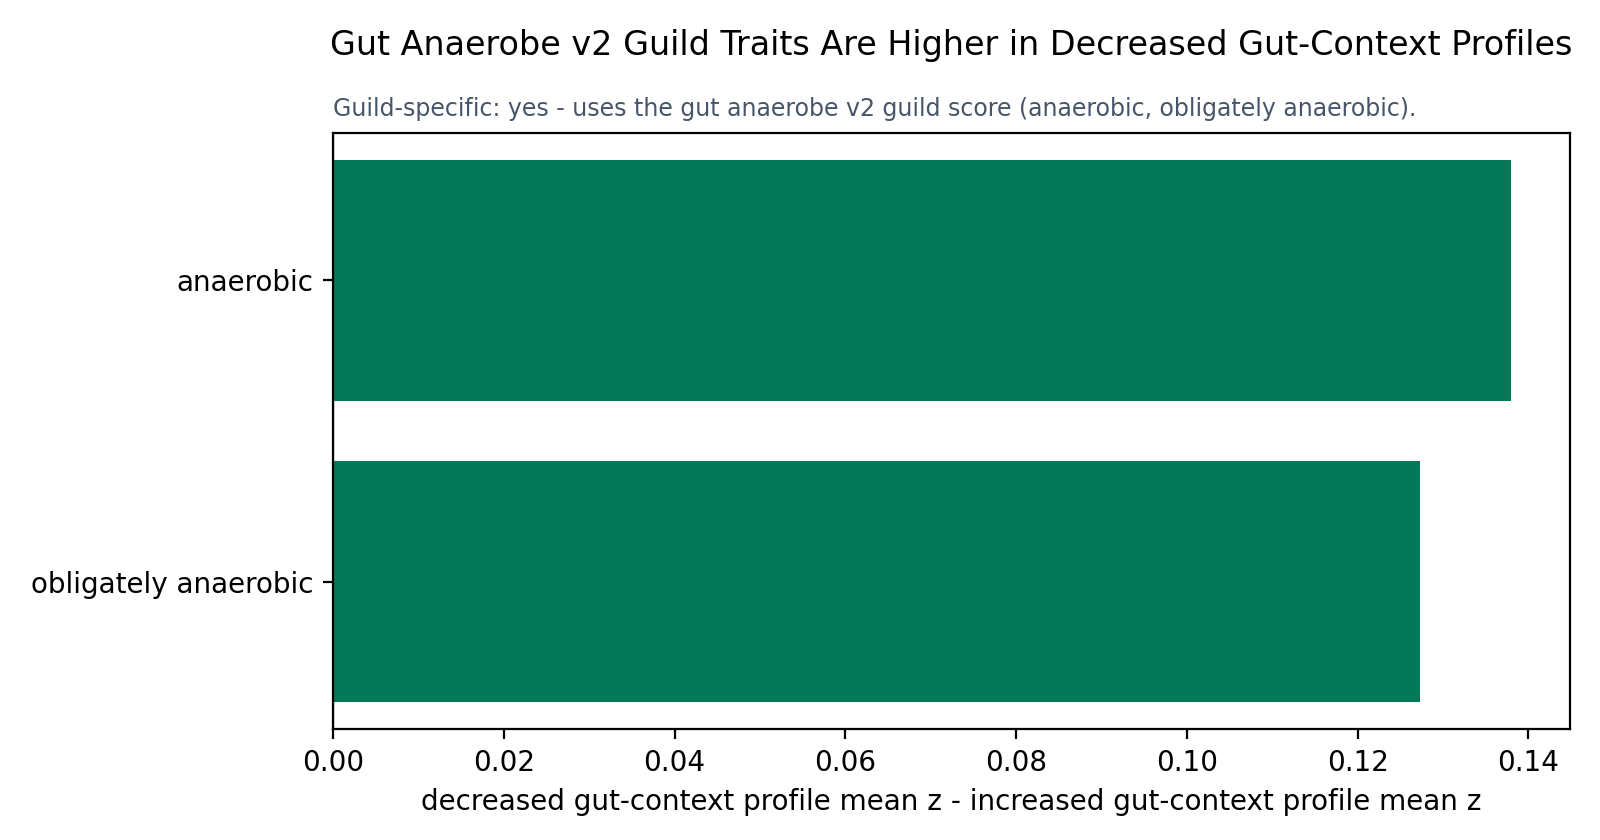

Data behind this chart, as committed beside it:
trait	increased_profile_mean_z	decreased_profile_mean_z	decreased_minus_increased_z
anaerobic	0.06284	0.2008	0.138
obligately anaerobic	0.09652	0.2239	0.1274
guild_z_mean	0.07968	0.2124	0.1327
